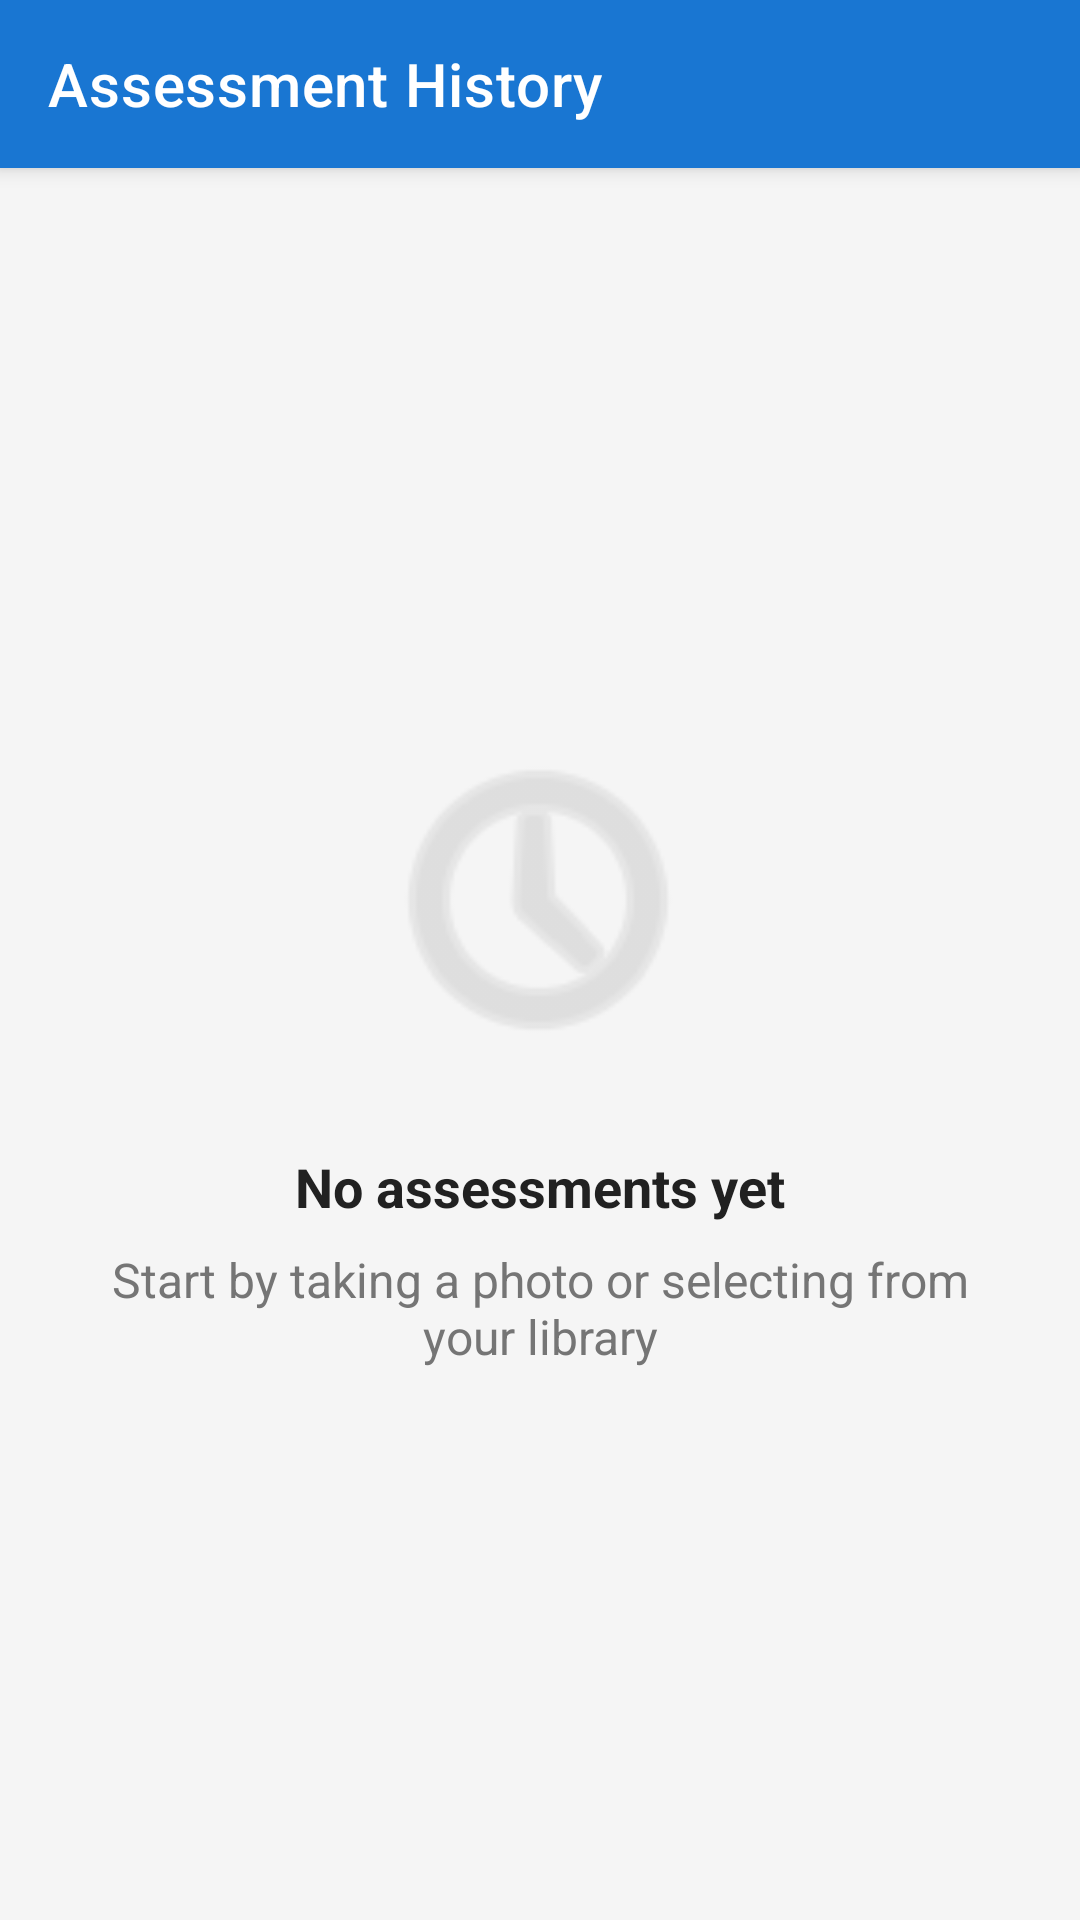

Here is an Android app screen rendered from its layout file. Give the layout XML and the strings, colors and styles it references.
<!-- AndroidManifest.xml: activity theme Theme.VisualRiskAssessor -->
<!-- res/layout/activity_history.xml -->
<?xml version="1.0" encoding="utf-8"?>
<androidx.coordinatorlayout.widget.CoordinatorLayout
    xmlns:android="http://schemas.android.com/apk/res/android"
    xmlns:app="http://schemas.android.com/apk/res-auto"
    android:layout_width="match_parent"
    android:layout_height="match_parent"
    android:background="@color/surface">

    <com.google.android.material.appbar.AppBarLayout
        android:id="@+id/appBarLayout"
        android:layout_width="match_parent"
        android:layout_height="wrap_content"
        android:theme="@style/ThemeOverlay.AppCompat.Dark.ActionBar">

        <com.google.android.material.appbar.MaterialToolbar
            android:id="@+id/toolbar"
            android:layout_width="match_parent"
            android:layout_height="?attr/actionBarSize"
            android:background="@color/primary"
            app:title="@string/history_title"
            app:titleTextColor="@color/white" />

    </com.google.android.material.appbar.AppBarLayout>

    <FrameLayout
        android:layout_width="match_parent"
        android:layout_height="match_parent"
        app:layout_behavior="@string/appbar_scrolling_view_behavior">

        <androidx.recyclerview.widget.RecyclerView
            android:id="@+id/historyRecyclerView"
            android:layout_width="match_parent"
            android:layout_height="match_parent"
            android:padding="@dimen/spacing_md"
            android:visibility="gone" />

        <LinearLayout
            android:id="@+id/emptyView"
            android:layout_width="match_parent"
            android:layout_height="match_parent"
            android:gravity="center"
            android:orientation="vertical"
            android:padding="@dimen/spacing_xl"
            android:visibility="visible">

            <ImageView
                android:layout_width="120dp"
                android:layout_height="120dp"
                android:alpha="0.3"
                android:contentDescription="@string/history_empty"
                android:src="@android:drawable/ic_menu_recent_history"
                app:tint="@color/text_secondary" />

            <TextView
                android:layout_width="wrap_content"
                android:layout_height="wrap_content"
                android:layout_marginTop="@dimen/spacing_lg"
                android:text="@string/history_empty"
                android:textColor="@color/text_primary"
                android:textSize="@dimen/text_lg"
                android:textStyle="bold" />

            <TextView
                android:layout_width="wrap_content"
                android:layout_height="wrap_content"
                android:layout_marginTop="@dimen/spacing_sm"
                android:text="@string/history_empty_message"
                android:textAlignment="center"
                android:textColor="@color/text_secondary"
                android:textSize="@dimen/text_md" />

        </LinearLayout>

    </FrameLayout>

</androidx.coordinatorlayout.widget.CoordinatorLayout>
<!-- resources referenced by this layout -->
<resources>
  <color name="primary">#1976D2</color>
  <color name="surface">#F5F5F5</color>
  <color name="text_primary">#212121</color>
  <color name="text_secondary">#757575</color>
  <color name="white">#FFFFFF</color>
  <dimen name="spacing_lg">24dp</dimen>
  <dimen name="spacing_md">16dp</dimen>
  <dimen name="spacing_sm">8dp</dimen>
  <dimen name="spacing_xl">32dp</dimen>
  <dimen name="text_lg">18sp</dimen>
  <dimen name="text_md">16sp</dimen>
  <string name="history_empty">No assessments yet</string>
  <string name="history_empty_message">Start by taking a photo or selecting from your library</string>
  <string name="history_title">Assessment History</string>
  <style name="Theme.VisualRiskAssessor" parent="Theme.MaterialComponents.DayNight.DarkActionBar">
          <item name="colorPrimary">@color/primary</item>
          <item name="colorPrimaryDark">@color/primary_dark</item>
          <item name="colorAccent">@color/accent</item>
          <item name="android:windowBackground">@color/background</item>
          <item name="android:textColorPrimary">@color/text_primary</item>
          <item name="android:textColorSecondary">@color/text_secondary</item>
          <item name="android:statusBarColor">@color/primary_dark</item>
      </style>
  <color name="primary_dark">#0D47A1</color>
  <color name="accent">#FF6F00</color>
  <color name="background">#FFFFFF</color>
</resources>
